Dataset: Clauliflower-Disease-Classification (GitHub, sourov526/Clauliflower-Disease-Classification). Classes: cauliflower healthy, cauliflower healthy leaf, cauliflower leaf black rot, cauliflower leaf red spot, cauliflower spot rot.

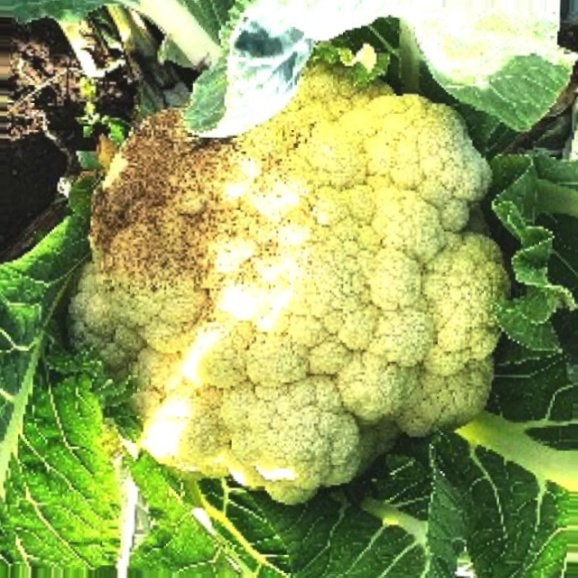
Label: cauliflower spot rot

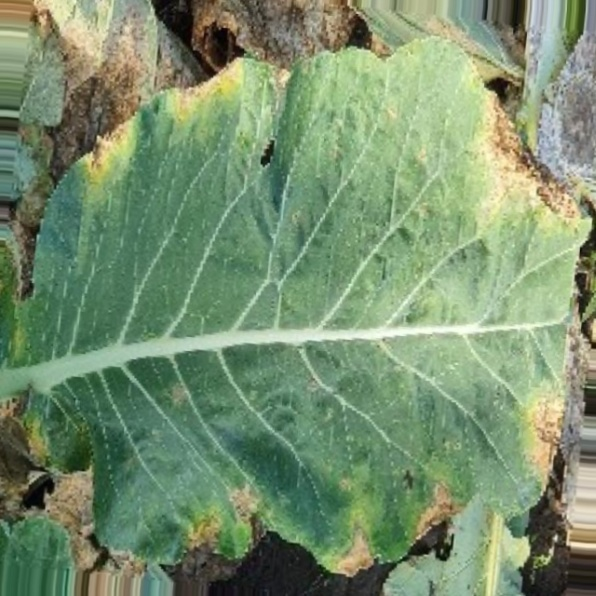
Label: cauliflower leaf black rot

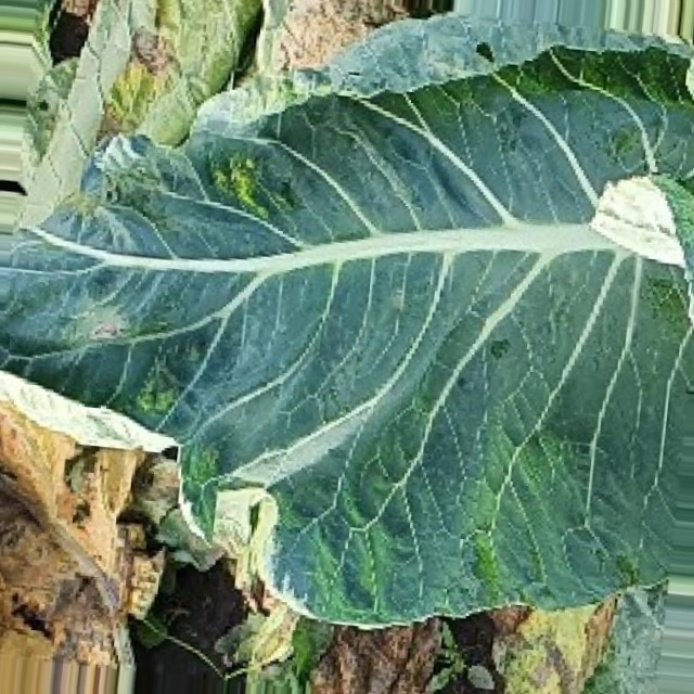
Label: cauliflower healthy leaf

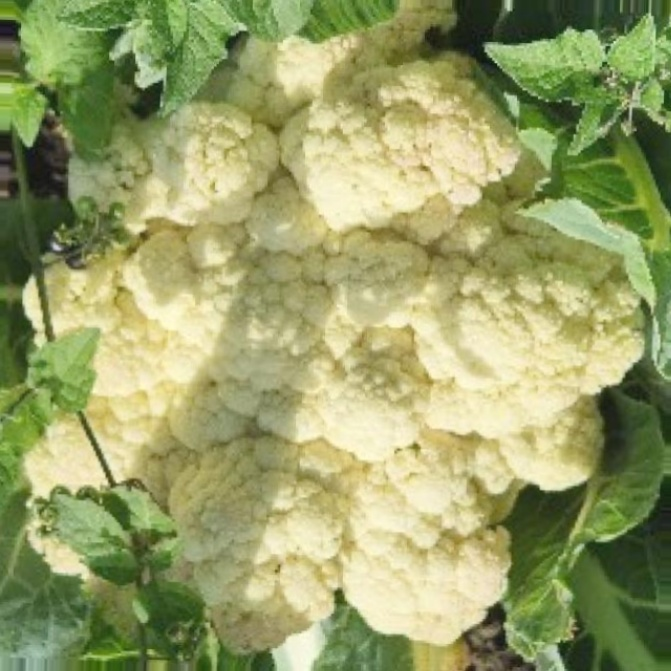
Label: cauliflower healthy

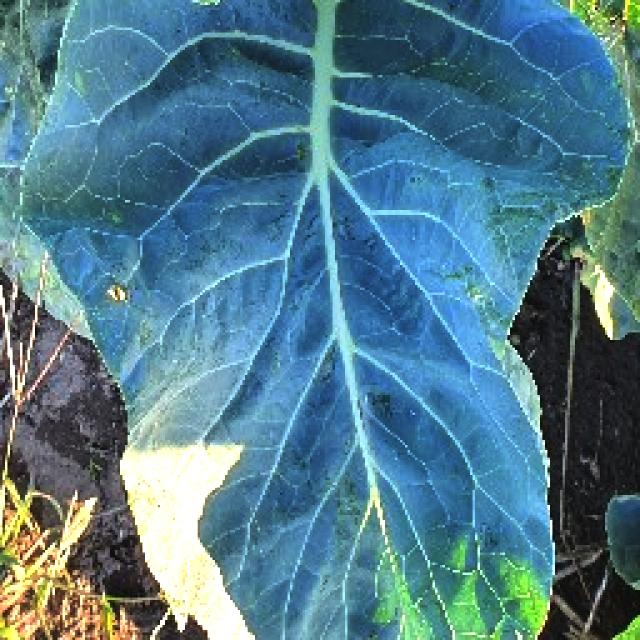
Label: cauliflower healthy leaf

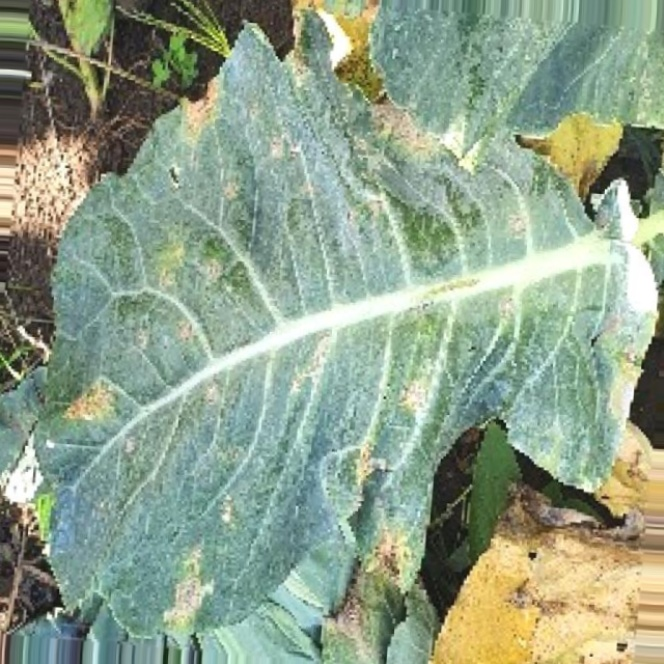
Label: cauliflower leaf red spot
